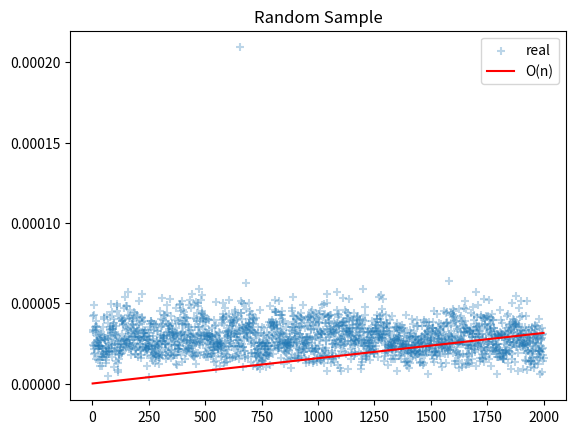

This chart was generated by the following Python code:
import random
import time
from matplotlib import pyplot as plt
import math

def complexity(alg, n):
	if alg == 'n':
		return n
	elif alg == 'n^2':
		return n**2
	elif alg == 'log':
		return n * math.log(n, 10)
	elif alg == 'n^3':
		return n**3

def RandomSample(m, n):
	if m == 0:
		S = []
		return S
	else:
		S = RandomSample(m - 1, n - 1)
		i = random.randrange(1, n)
		# print(S)
		if i in S:
			S.append(n)
		else:
			S.append(i)
		return S
	# B = [None] * n
	# offset = random.randrange(1, n)
	# for i in range(n):
	# 	dest = i + offset
	# 	if dest >= n:
	# 		dest -= n
	# 	B[dest] = A[i]
	# return B

times = []
for i in range(1, 2001):
	temp_time = 0
	for j in range(5):
		# A = [x for x in range(10)]
		r1 = random.randrange(1, 100)
		r2 = random.randrange(150, 2001)
		# S = []
		t = time.time()
		RandomSample(r1, r2)
		temp_time += time.time() - t
	times.append(temp_time / 5)

k = 1900
theoretical_step_time = times[k] / complexity('n', k)
theoretical_values = [theoretical_step_time * n for n in range(1, 2001)]

plt.title('Random Sample')
plt.scatter(range(1, 2001), times, marker='+', label='real', alpha=.3)
plt.plot(range(1, 2001), theoretical_values, "r", label="O(n)")
plt.legend()
plt.show()
